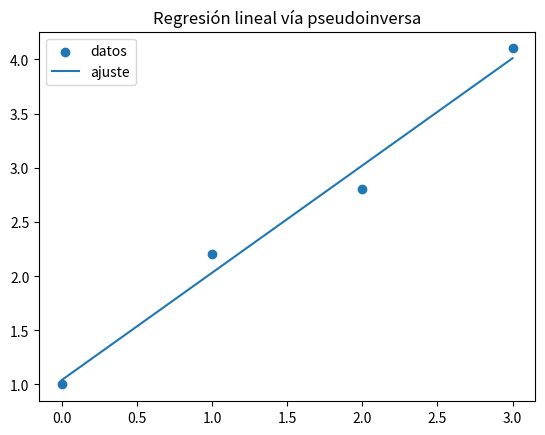

Write Python code to recreate this figure.
import numpy as np
import matplotlib.pyplot as plt

np.random.seed(42)
print("NumPy:", np.__version__)

A=np.array([[1.,0.],[1.,1.],[1.,2.],[1.,3.]])
y=np.array([1.0,2.2,2.8,4.1])
A_plus=np.linalg.pinv(A)
beta=A_plus@y
print("Coeficientes [intercepto, pendiente]:",beta)
print("Predicciones:",A@beta)

beta_lstsq,*_=np.linalg.lstsq(A,y,rcond=None)
print("pinv:",beta)
print("lstsq:",beta_lstsq)
print("Coinciden:",np.allclose(beta,beta_lstsq))

x=np.linspace(0,3,100)
plt.scatter(A[:,1],y,label='datos')
plt.plot(x,beta[0]+beta[1]*x,label='ajuste')
plt.legend(); plt.title('Regresión lineal vía pseudoinversa'); plt.show()
